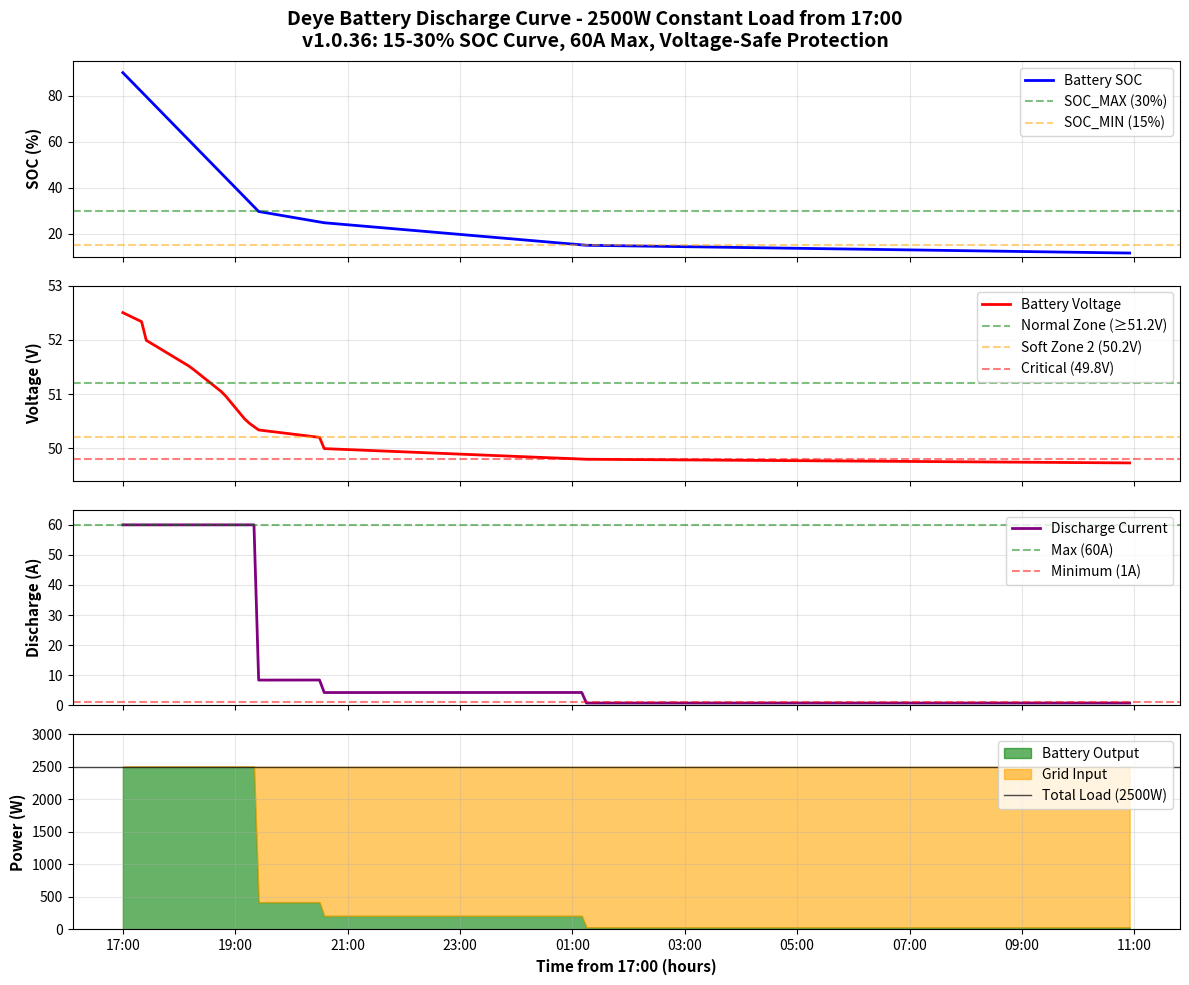

Here is the Python script that generated this plot: (Note: this script raises an exception after producing the figure.)
#!/usr/bin/env python3
"""
Generate discharge curve plot for Deye battery system
2500W constant load from 17:00, starting at 90% SOC
Full discharge curve from 90% to 15%
v1.0.36: 60A max, SOC_MAX=30%
"""

import matplotlib.pyplot as plt
import numpy as np
from datetime import datetime, timedelta

# Simulation parameters
START_SOC = 90  # %
SOC_MAX = 30
SOC_MIN = 15
POWER_MIN = 600
POWER_MAX = 3500
BOOST = 1.05
FLAT_DISCHARGE_A = 60
LOAD_W = 2500  # Constant house load
BATTERY_CAPACITY_WH = 10000

# Time simulation
start_time = datetime.strptime("17:00", "%H:%M")
times = []
soc_values = []
voltage_values = []
discharge_a_values = []
battery_output_w = []
grid_input_w = []

# Initialize
current_soc = START_SOC
current_time = start_time
dt_minutes = 5  # 5-minute intervals

# Simulation loop (17:00 to 11:00 next day = 18 hours)
for _ in range(int(18 * 60 / dt_minutes)):
    times.append(current_time)
    soc_values.append(current_soc)
    
    # Voltage estimation based on SOC (simplified)
    if current_soc >= 80:
        voltage = 52.5 - (90 - current_soc) * 0.02
    elif current_soc >= 60:
        voltage = 52.0 - (80 - current_soc) * 0.025
    elif current_soc >= 45:
        voltage = 51.5 - (60 - current_soc) * 0.033
    elif current_soc >= 35:
        voltage = 51.0 - (45 - current_soc) * 0.05
    elif current_soc >= 25:
        voltage = 50.5 - (35 - current_soc) * 0.03
    else:
        voltage = 50.0 - (25 - current_soc) * 0.02
    
    voltage = max(voltage, 49.5)  # Floor at 49.5V
    voltage_values.append(voltage)
    
    # Calculate SOC power limit (matching automation logic)
    if current_soc >= SOC_MAX:
        soc_power_limit_w = FLAT_DISCHARGE_A * voltage
    elif current_soc <= SOC_MIN:
        soc_power_limit_w = POWER_MIN * BOOST
    else:
        normalized = (current_soc - SOC_MIN) / (SOC_MAX - SOC_MIN)
        normalized = max(0, min(normalized, 1))
        exponential = normalized * normalized
        soc_power_limit_w = (POWER_MIN + (POWER_MAX - POWER_MIN) * exponential) * BOOST
    
    # Voltage-based power clamp
    if voltage < 49.8:
        power_clamped_w = 50
    elif voltage < 50.2:
        power_clamped_w = 300
    elif voltage < 50.5:
        power_clamped_w = 600
    elif voltage < 50.8:
        power_clamped_w = 900
    elif voltage < 51.2:
        power_clamped_w = 1200
    else:
        # Soft zone calculation (simplified)
        power_clamped_w = min(soc_power_limit_w, 3500)
    
    # SOC derating
    if current_soc < 30 and voltage < 51.0:
        soc_derating = 0.7
    else:
        soc_derating = 1.0
    
    final_power_limit_w = power_clamped_w * soc_derating
    
    # Calculate discharge amperes
    if current_soc >= SOC_MAX:
        discharge_a = FLAT_DISCHARGE_A
    else:
        discharge_a = min(final_power_limit_w / voltage, FLAT_DISCHARGE_A)
    
    discharge_a_values.append(discharge_a)
    
    # Actual battery output (cannot exceed load)
    battery_w = min(discharge_a * voltage, LOAD_W)
    battery_output_w.append(battery_w)
    
    # Grid input (rest of load)
    grid_w = max(0, LOAD_W - battery_w)
    grid_input_w.append(grid_w)
    
    # Update SOC for next iteration
    energy_consumed_wh = battery_w * (dt_minutes / 60)
    soc_change = (energy_consumed_wh / BATTERY_CAPACITY_WH) * 100
    current_soc = max(current_soc - soc_change, 10)  # Floor at 10%
    
    current_time = current_time + timedelta(minutes=dt_minutes)

# Convert times to hours from start
time_hours = [(t - start_time).total_seconds() / 3600 for t in times]

# Create the plot
fig, axes = plt.subplots(4, 1, figsize=(12, 10), sharex=True)
fig.suptitle('Deye Battery Discharge Curve - 2500W Constant Load from 17:00\nv1.0.36: 15-30% SOC Curve, 60A Max, Voltage-Safe Protection', 
             fontsize=14, fontweight='bold')

# Plot 1: SOC
axes[0].plot(time_hours, soc_values, 'b-', linewidth=2, label='Battery SOC')
axes[0].axhline(y=30, color='g', linestyle='--', alpha=0.5, label='SOC_MAX (30%)')
axes[0].axhline(y=15, color='orange', linestyle='--', alpha=0.5, label='SOC_MIN (15%)')
axes[0].set_ylabel('SOC (%)', fontsize=11, fontweight='bold')
axes[0].grid(True, alpha=0.3)
axes[0].legend(loc='upper right')
axes[0].set_ylim([10, 95])

# Plot 2: Voltage
axes[1].plot(time_hours, voltage_values, 'r-', linewidth=2, label='Battery Voltage')
axes[1].axhline(y=51.2, color='g', linestyle='--', alpha=0.5, label='Normal Zone (≥51.2V)')
axes[1].axhline(y=50.2, color='orange', linestyle='--', alpha=0.5, label='Soft Zone 2 (50.2V)')
axes[1].axhline(y=49.8, color='red', linestyle='--', alpha=0.5, label='Critical (49.8V)')
axes[1].set_ylabel('Voltage (V)', fontsize=11, fontweight='bold')
axes[1].grid(True, alpha=0.3)
axes[1].legend(loc='upper right')
axes[1].set_ylim([49.4, 53.0])

# Plot 3: Discharge Current
axes[2].plot(time_hours, discharge_a_values, 'purple', linewidth=2, label='Discharge Current')
axes[2].axhline(y=60, color='g', linestyle='--', alpha=0.5, label='Max (60A)')
axes[2].axhline(y=1, color='red', linestyle='--', alpha=0.5, label='Minimum (1A)')
axes[2].set_ylabel('Discharge (A)', fontsize=11, fontweight='bold')
axes[2].grid(True, alpha=0.3)
axes[2].legend(loc='upper right')
axes[2].set_ylim([0, 65])

# Plot 4: Power Distribution
axes[3].fill_between(time_hours, 0, battery_output_w, alpha=0.6, color='green', label='Battery Output')
axes[3].fill_between(time_hours, battery_output_w, [b+g for b,g in zip(battery_output_w, grid_input_w)], 
                     alpha=0.6, color='orange', label='Grid Input')
axes[3].axhline(y=LOAD_W, color='black', linestyle='-', linewidth=1, alpha=0.7, label=f'Total Load ({LOAD_W}W)')
axes[3].set_ylabel('Power (W)', fontsize=11, fontweight='bold')
axes[3].set_xlabel('Time from 17:00 (hours)', fontsize=11, fontweight='bold')
axes[3].grid(True, alpha=0.3)
axes[3].legend(loc='upper right')
axes[3].set_ylim([0, 3000])

# Format x-axis with time labels
time_labels = []
for h in range(0, 19, 2):  # Every 2 hours
    t = start_time + timedelta(hours=h)
    time_labels.append(t.strftime('%H:%M'))

axes[3].set_xticks(range(0, 19, 2))
axes[3].set_xticklabels(time_labels)

plt.tight_layout()
plt.savefig('/Users/<user>/Projects/janhjordie/HomeAutomation/discharge_curve_2500w.png', 
            dpi=150, bbox_inches='tight')
print("Plot saved to: discharge_curve_2500w.png")
print(f"\nKey metrics:")
print(f"  Initial SOC: {START_SOC}%")
print(f"  Final SOC: {soc_values[-1]:.1f}%")
print(f"  Final voltage: {voltage_values[-1]:.2f}V")
print(f"  Total battery energy used: {(START_SOC - soc_values[-1]) * BATTERY_CAPACITY_WH / 100:.0f}Wh")
print(f"  Time at minimum 1A: {sum(1 for d in discharge_a_values if d < 2) * dt_minutes / 60:.1f} hours")
